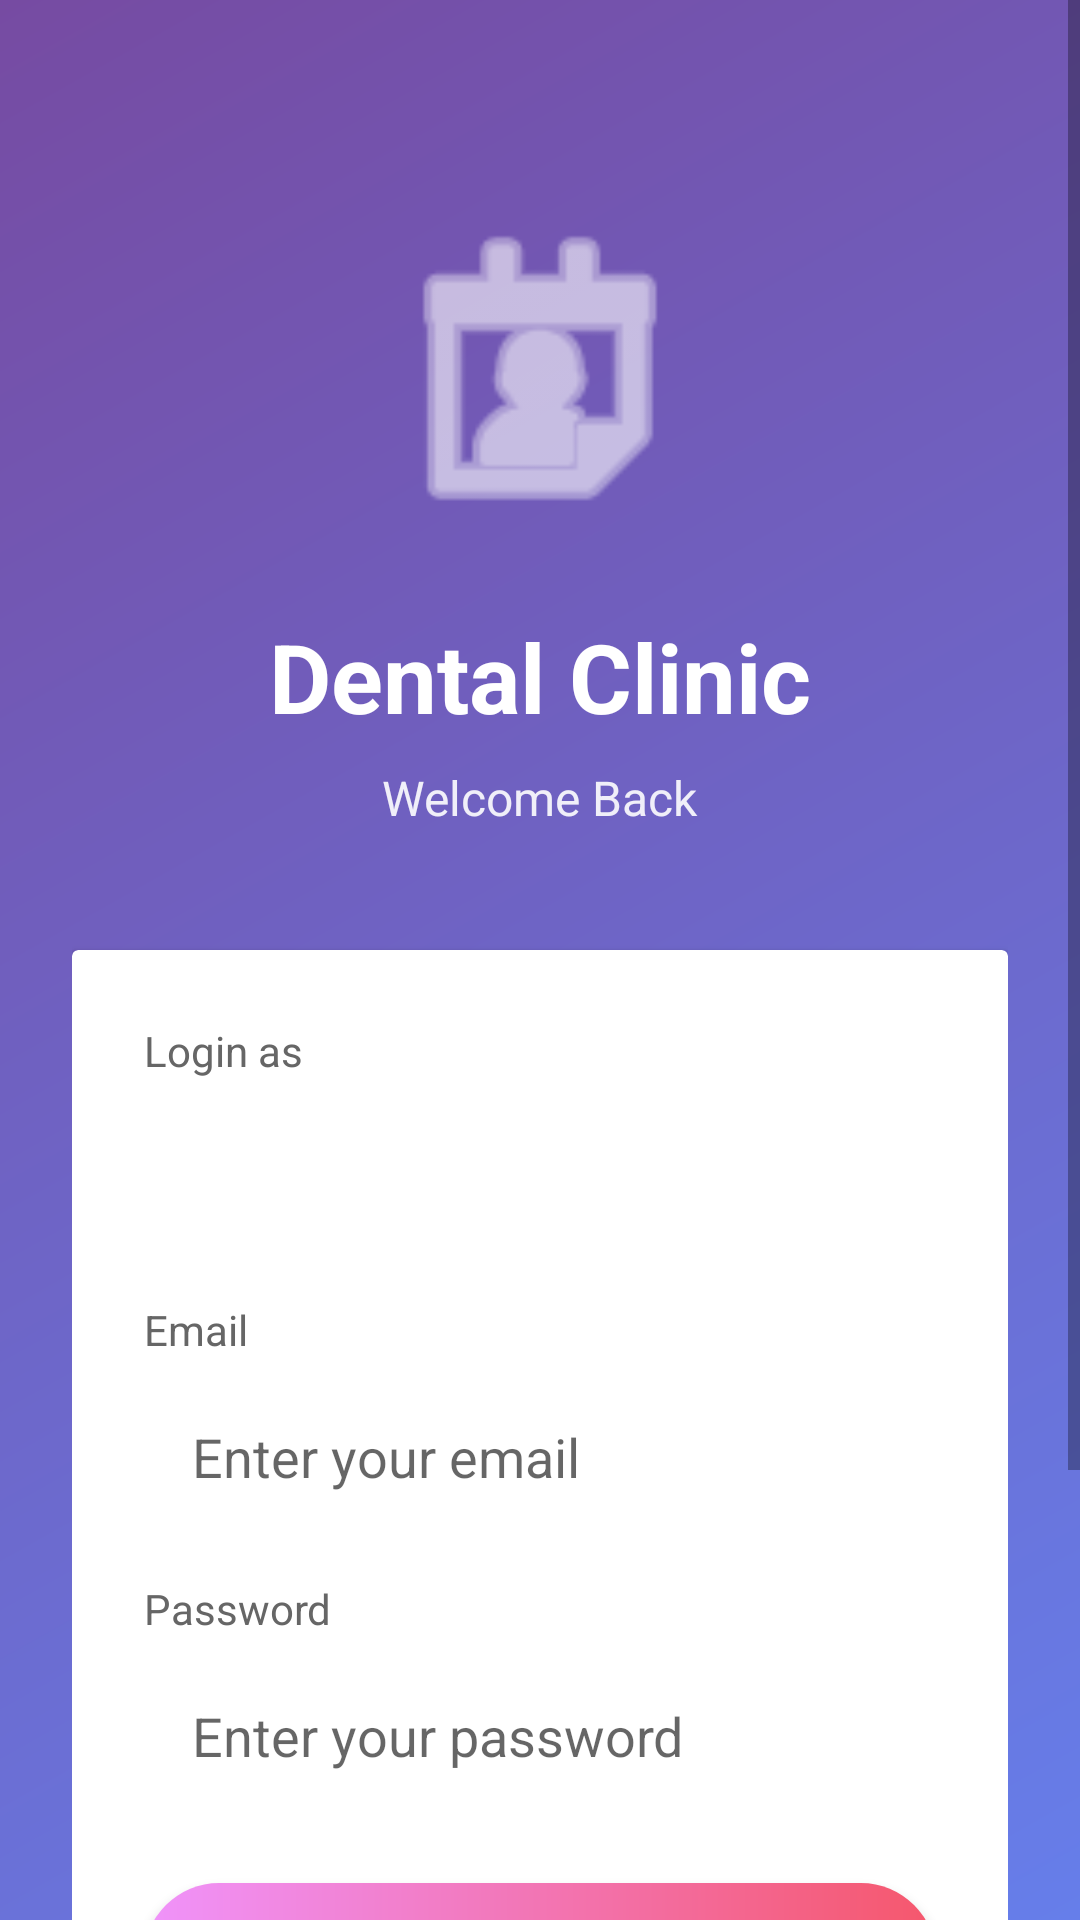

Produce the Android XML layout that renders to this screen, including the resource entries it uses.
<!-- AndroidManifest.xml: application theme Theme.AppCompat.Light.NoActionBar -->
<!-- res/layout/activity_login.xml -->
<?xml version="1.0" encoding="utf-8"?>
<ScrollView xmlns:android="http://schemas.android.com/apk/res/android"
    android:layout_width="match_parent"
    android:layout_height="match_parent"
    android:background="@drawable/gradient_background"
    android:fillViewport="true">

    <LinearLayout
        android:layout_width="match_parent"
        android:layout_height="wrap_content"
        android:orientation="vertical"
        android:padding="24dp"
        android:gravity="center">

        <ImageView
            android:layout_width="120dp"
            android:layout_height="120dp"
            android:layout_marginTop="40dp"
            android:layout_marginBottom="20dp"
            android:src="@android:drawable/ic_menu_my_calendar"
            android:tint="#FFFFFF"/>

        <TextView
            android:layout_width="wrap_content"
            android:layout_height="wrap_content"
            android:text="Dental Clinic"
            android:textSize="32sp"
            android:textColor="#FFFFFF"
            android:textStyle="bold"
            android:layout_marginBottom="8dp"/>

        <TextView
            android:layout_width="wrap_content"
            android:layout_height="wrap_content"
            android:text="Welcome Back"
            android:textSize="16sp"
            android:textColor="#FFFFFF"
            android:alpha="0.9"
            android:layout_marginBottom="40dp"/>

        <androidx.cardview.widget.CardView
            android:layout_width="match_parent"
            android:layout_height="wrap_content"
            android:layout_marginBottom="16dp"
            android:elevation="8dp"
            android:radius="20dp">

            <LinearLayout
                android:layout_width="match_parent"
                android:layout_height="wrap_content"
                android:orientation="vertical"
                android:padding="24dp">

                <TextView
                    android:layout_width="wrap_content"
                    android:layout_height="wrap_content"
                    android:text="Login as"
                    android:textSize="14sp"
                    android:textColor="#666666"
                    android:layout_marginBottom="8dp"/>

                <Spinner
                    android:id="@+id/userTypeSpinner"
                    android:layout_width="match_parent"
                    android:layout_height="50dp"
                    android:background="@drawable/edit_text_background"
                    android:paddingStart="16dp"
                    android:paddingEnd="16dp"
                    android:layout_marginBottom="16dp"/>

                <TextView
                    android:layout_width="wrap_content"
                    android:layout_height="wrap_content"
                    android:text="Email"
                    android:textSize="14sp"
                    android:textColor="#666666"
                    android:layout_marginBottom="8dp"/>

                <EditText
                    android:id="@+id/emailInput"
                    android:layout_width="match_parent"
                    android:layout_height="50dp"
                    android:background="@drawable/edit_text_background"
                    android:hint="Enter your email"
                    android:inputType="textEmailAddress"
                    android:paddingStart="16dp"
                    android:paddingEnd="16dp"
                    android:layout_marginBottom="16dp"/>

                <TextView
                    android:layout_width="wrap_content"
                    android:layout_height="wrap_content"
                    android:text="Password"
                    android:textSize="14sp"
                    android:textColor="#666666"
                    android:layout_marginBottom="8dp"/>

                <EditText
                    android:id="@+id/passwordInput"
                    android:layout_width="match_parent"
                    android:layout_height="50dp"
                    android:background="@drawable/edit_text_background"
                    android:hint="Enter your password"
                    android:inputType="textPassword"
                    android:paddingStart="16dp"
                    android:paddingEnd="16dp"
                    android:layout_marginBottom="24dp"/>

                <Button
                    android:id="@+id/loginButton"
                    android:layout_width="match_parent"
                    android:layout_height="55dp"
                    android:text="LOGIN"
                    android:textColor="#FFFFFF"
                    android:textSize="16sp"
                    android:textStyle="bold"
                    android:background="@drawable/button_gradient"
                    android:elevation="4dp"/>

            </LinearLayout>
        </androidx.cardview.widget.CardView>

        <LinearLayout
            android:layout_width="wrap_content"
            android:layout_height="wrap_content"
            android:orientation="horizontal"
            android:layout_marginTop="16dp">

            <TextView
                android:layout_width="wrap_content"
                android:layout_height="wrap_content"
                android:text="Don't have an account? "
                android:textColor="#FFFFFF"
                android:textSize="14sp"/>

            <Button
                android:id="@+id/registerButton"
                android:layout_width="wrap_content"
                android:layout_height="wrap_content"
                android:text="Register"
                android:textColor="#FFFFFF"
                android:textStyle="bold"
                android:background="@android:color/transparent"
                android:minHeight="0dp"
                android:minWidth="0dp"
                android:paddingStart="4dp"
                android:paddingEnd="4dp"/>
        </LinearLayout>

        <TextView
            android:layout_width="wrap_content"
            android:layout_height="wrap_content"
            android:text="Demo Credentials:\nDoctor: sarah@dental.com / doc123\nPatient: patient@test.com / pat123"
            android:textColor="#FFFFFF"
            android:textSize="12sp"
            android:gravity="center"
            android:layout_marginTop="24dp"
            android:alpha="0.8"/>

    </LinearLayout>
</ScrollView>
<!-- resources referenced by this layout -->
<resources>
  <!-- drawable button_gradient (drawable) -->
  <?xml version="1.0" encoding="utf-8"?>
  <shape xmlns:android="http://schemas.android.com/apk/res/android">
      <gradient
          android:startColor="#f093fb"
          android:endColor="#f5576c"
          android:angle="0"/>
      <corners android:radius="25dp"/>
  </shape>
  <!-- drawable gradient_background (drawable) -->
  <?xml version="1.0" encoding="utf-8"?>
  <shape xmlns:android="http://schemas.android.com/apk/res/android">
      <gradient
          android:startColor="#667eea"
          android:endColor="#764ba2"
          android:angle="135"/>
  </shape>
  
      
</resources>
